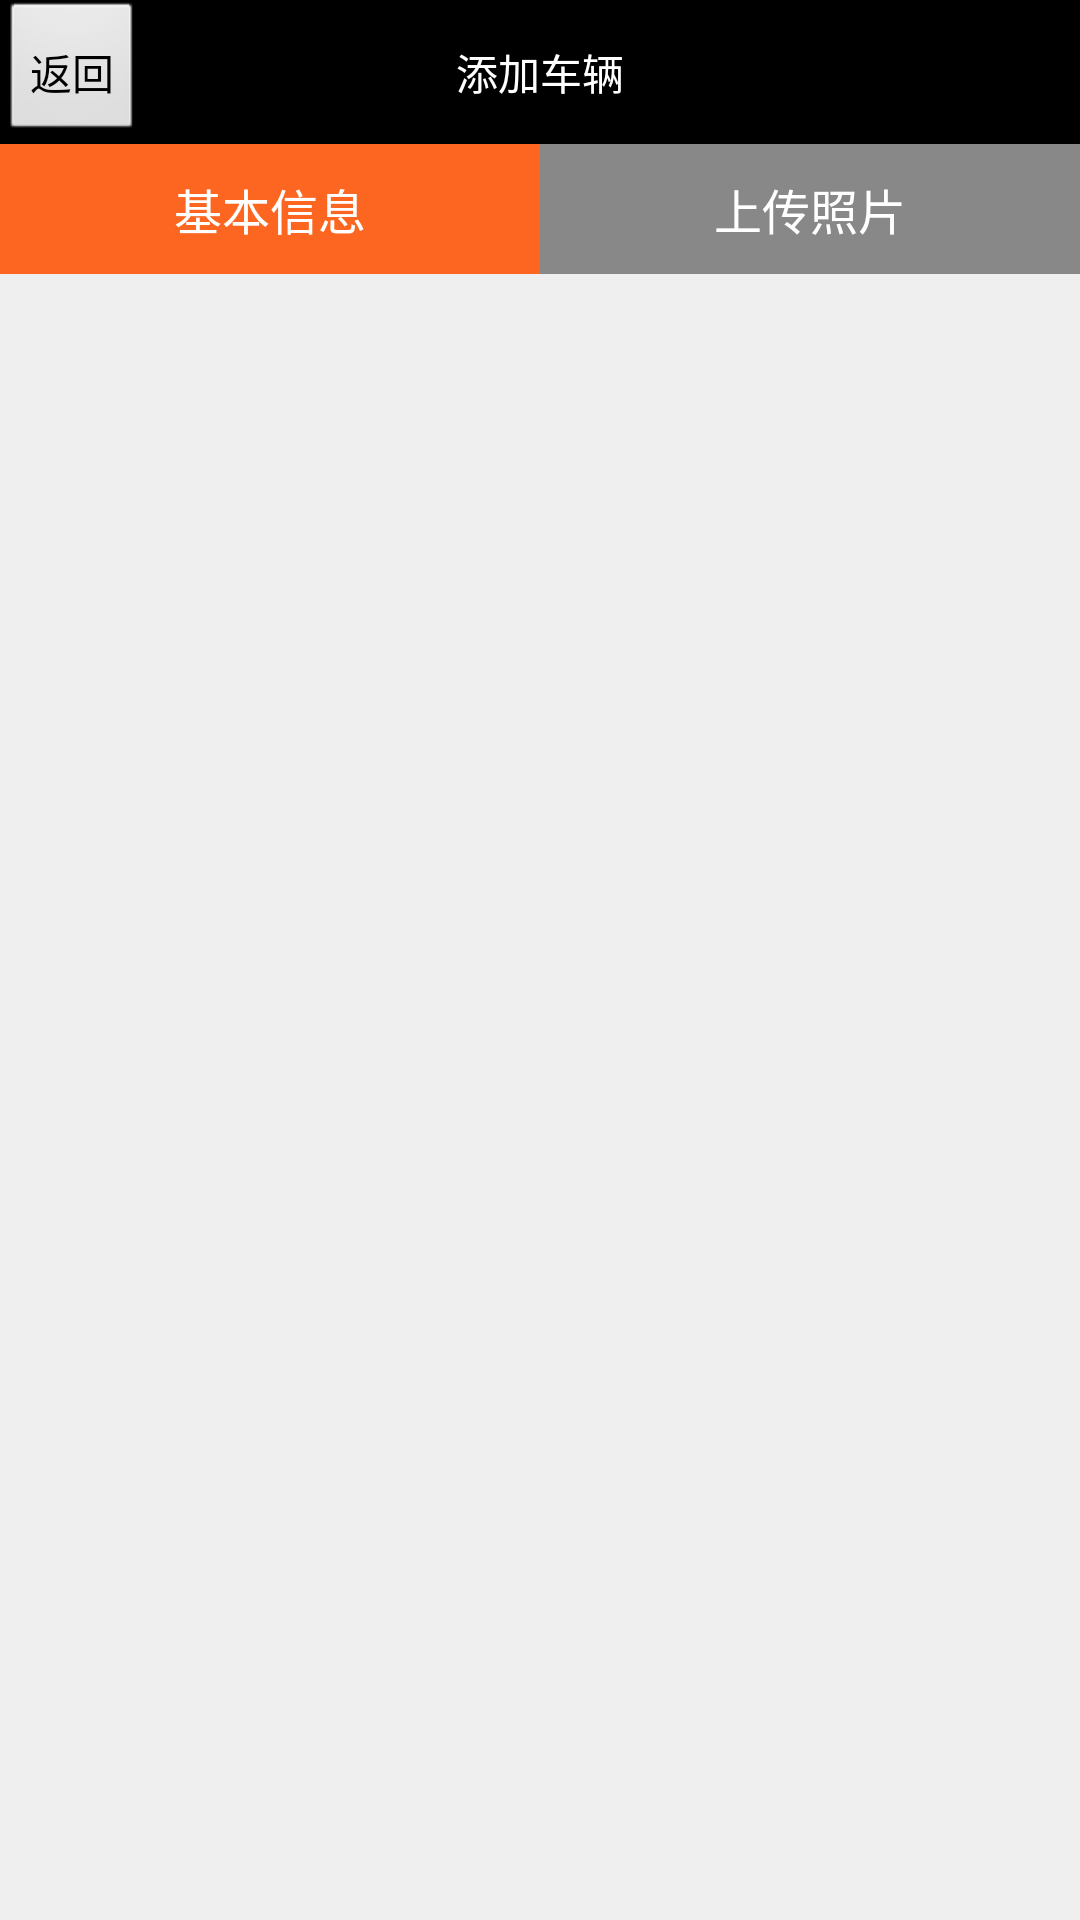

Here is an Android app screen rendered from its layout file. Give the layout XML and the strings, colors and styles it references.
<!-- AndroidManifest.xml: application theme ActivityStyle -->
<!-- res/layout/activity_addcar.xml -->
<LinearLayout xmlns:android="http://schemas.android.com/apk/res/android"
    xmlns:tools="http://schemas.android.com/tools"
    android:layout_width="match_parent"
    android:layout_height="match_parent"
    android:background="#efefef"
    android:orientation="vertical" >

    <RelativeLayout
        android:layout_width="fill_parent"
        android:layout_height="wrap_content"
        android:background="#000000"
        android:orientation="horizontal" >

        <TextView
            android:id="@+id/title_text"
            android:layout_width="fill_parent"
            android:layout_height="wrap_content"
            android:layout_centerVertical="true"
            android:gravity="center"
            android:paddingBottom="10dp"
            android:paddingTop="10dp"
            android:text="添加车辆"
            android:textColor="#ffffff" />

        <Button
            android:id="@+id/back"
            android:layout_width="wrap_content"
            android:layout_height="wrap_content"
            android:layout_alignParentLeft="true"
            android:layout_centerVertical="true"
            android:padding="10dp"
            android:text="返回" />
    </RelativeLayout>

    <RadioGroup
        android:id="@+id/radio_group"
        android:layout_width="fill_parent"
        android:layout_height="wrap_content"
        android:orientation="horizontal" >

        <RadioButton
            android:id="@+id/basicview_btn"
            android:layout_width="0dp"
            android:layout_height="wrap_content"
            android:layout_weight="1"
            android:background="#fc6621"
            android:button="@null"
            android:gravity="center"
            android:padding="10dp"
            android:text="基本信息" />

        <RadioButton
            android:id="@+id/uploadview_btn"
            android:layout_width="0dp"
            android:layout_height="wrap_content"
            android:layout_weight="1"
            android:background="#888888"
            android:button="@null"
            android:gravity="center"
            android:padding="10dp"
            android:text="上传照片" />
    </RadioGroup>

    <android.support.v4.view.ViewPager
        android:id="@+id/addcar_viewpager"
        android:layout_width="fill_parent"
        android:layout_height="0dp"
        android:layout_weight="1" />

</LinearLayout>
<!-- resources referenced by this layout -->
<resources>
  <style name="ActivityStyle" parent="android:Theme">
  
          
          <item name="android:windowNoTitle">true</item>
          
          <item name="android:windowContentOverlay">@null</item>
          
          <item name="android:backgroundDimEnabled">false</item>
      </style>
</resources>
